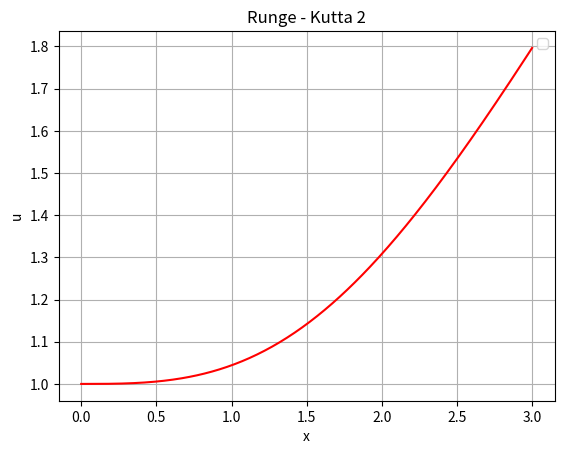

Reproduce this figure in Python.
# [redacted]
# [redacted]
#python 3.7.1

import numpy as np
import math as m
import matplotlib.pyplot as plt
#funcs
	#ODE
def f(x,u):
	return x**2 * m.exp(-(u+1))

# Limits: 0.0 <= x <= 3.0
a=0.0
b=3.0
# IV's
IV = (0.0,1.0) #x ,u
alpha=1
#steps
N=300
#step size
h= (b-a)/N #h=0.01
#arrays to hold t and y
x = [0]
u = [0]
for i in range(1,N+1):
	x.append( h*i ) #x_i = 0.01*i
#IC's
x[0], u[0]= IV
#RK2
for i in range(N):
	K1= h*f( x[i], u[i] )
	K2= h*f(x[i]+h*alpha , u[i]+K1*alpha)
	u.append( u[i] + K1*(1-(1/(2*alpha))) + K2*(1/(2*alpha)) )


# plot

plt.title('Runge - Kutta 2')
plt.xlabel('x')
plt.ylabel('u')
plt.plot(x, u , 'r-')
plt.grid(True)
plt.legend()
plt.savefig('rgk2.png')
plt.show()
